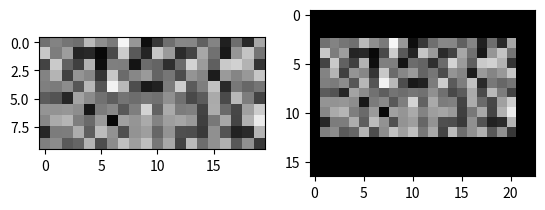

Write Python code to recreate this figure.
import numpy as np

def pad(input, padding, mode='constant', value=0):
    '''
        padding - [left, right, top, bottom]
        mode - 'constant', 'replicate'
    '''
    if len(padding) == 4:
        c, h, w = input.shape
        l, r, t, b = padding
        if 'constant' == mode:
            padding_lr = np.ones((c, h, 1)) * value
            input = np.concatenate((*[padding_lr.copy() for _ in range(l)], input, *[padding_lr.copy() for _ in range(r)]), axis=2) # c, h, w
            padding_tb = np.ones((c, 1, w+(l+r))) * value
            input = np.concatenate((*[padding_tb.copy() for _ in range(t)], input, *[padding_tb.copy() for _ in range(b)]), axis=1) # c, h, w
        elif 'replicate' == mode:
            padding_left = input[:,:,:1]
            padding_right = input[:,:,-1:]
            input = np.concatenate((*[padding_left.copy() for _ in range(l)], input, *[padding_right.copy() for _ in range(r)]), axis=2)    # c, h, w
            padding_top = input[:,:1:]
            padding_bottom = input[:,-1:,:]
            input = np.concatenate((*[padding_top.copy() for _ in range(t)], input, *[padding_bottom.copy() for _ in range(b)]), axis=1)    # c, h, w
    elif len(padding) == 2:   # 仅在宽上加
        return pad(input, (*padding, 0, 0), mode, value)
    else:
        assert len(padding) in (2, 4), '输入input的pad维度有误!'
    return input



if __name__ == "__main__":
    import matplotlib.pyplot as plt
    # 建个灰度图便于查看
    img = ((np.random.randn(3, 10, 20)+1)/2).clip(0, 1)
    im = (img[0,:,:] + img[1,:,:] + img[2,:,:]) / 3
    img = np.stack([im, im, im])
    img0 = img.copy()
    img0 = img0.transpose((1, 2, 0))    # (c, h, w) -> (h, w, c)

    img_pad = pad(img, (1, 2, 3, 4), mode='constant')
    img_pad = img_pad.transpose((1, 2, 0))  # (c, h, w) -> (h, w, c)

    plt.subplot(1, 2, 1)
    plt.imshow(img0)
    plt.subplot(1, 2, 2)
    plt.imshow(img_pad)
    plt.show()
